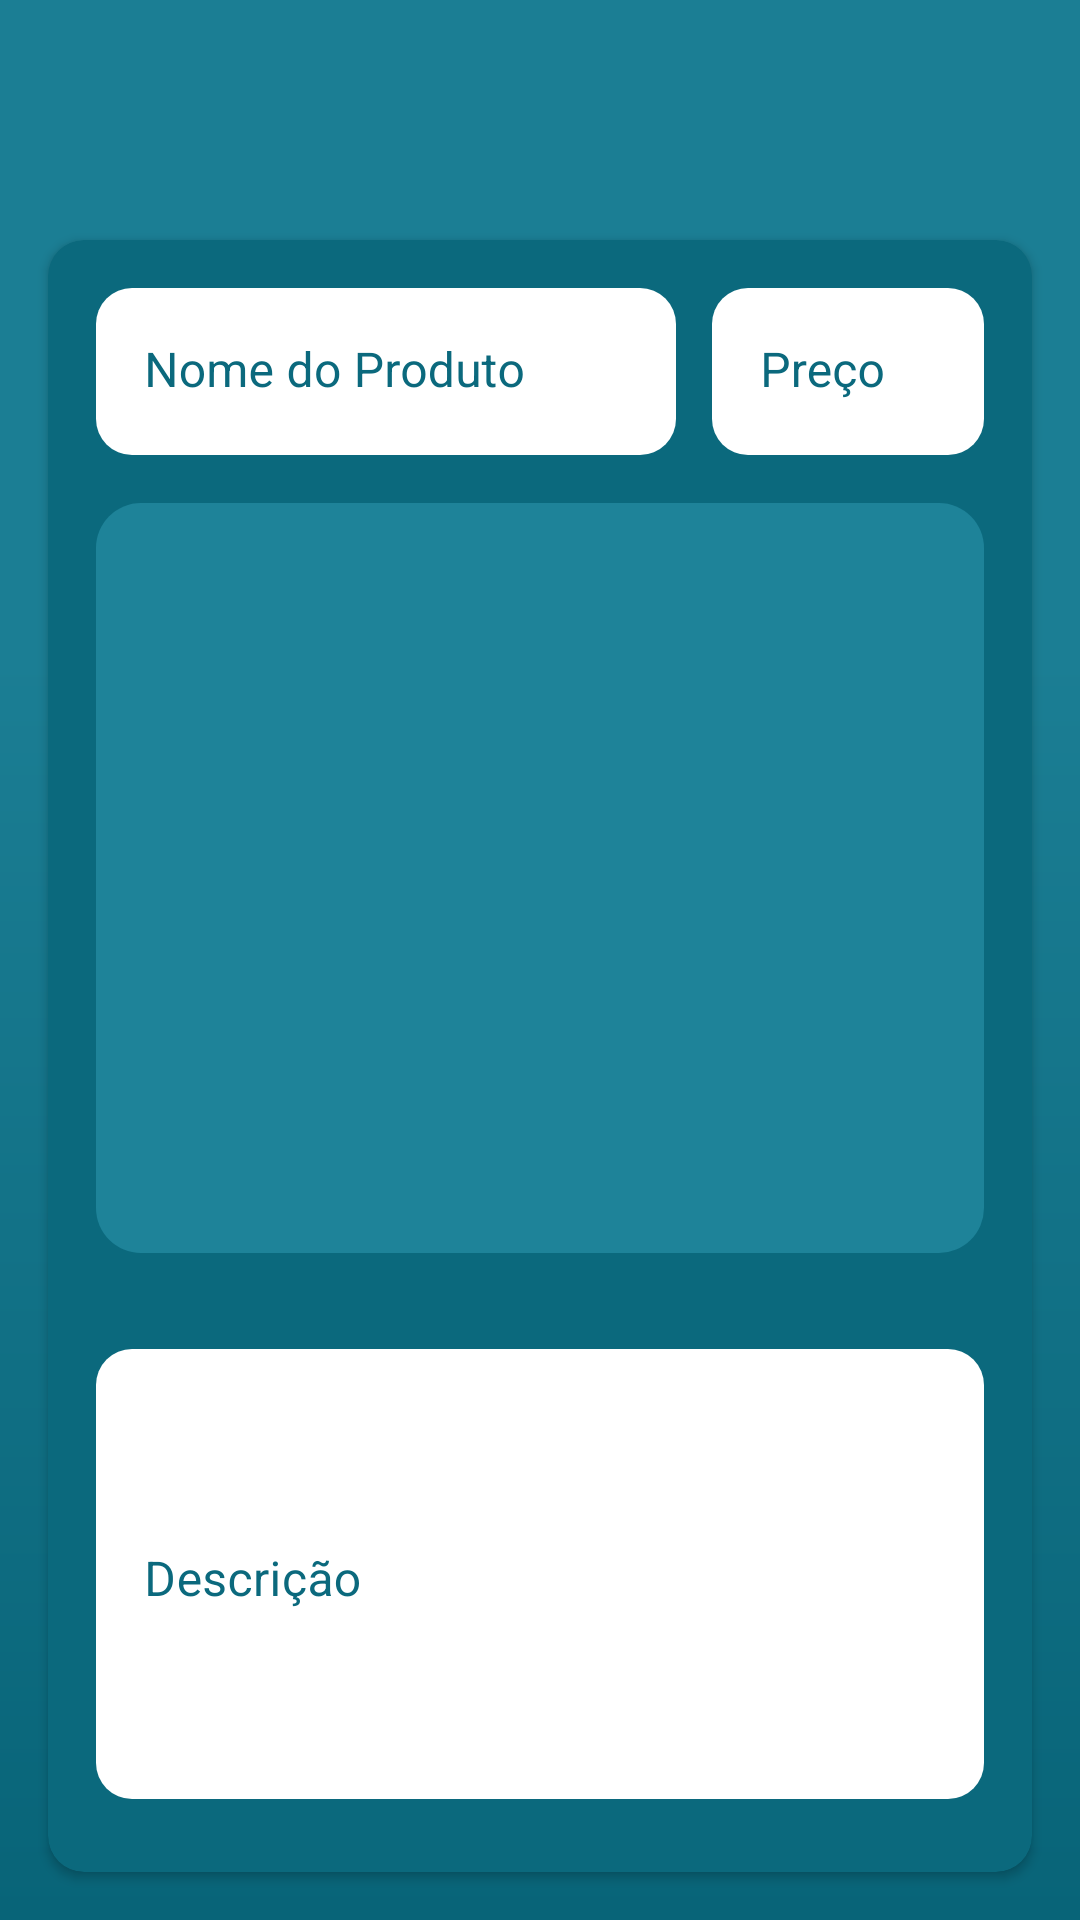

Produce the Android XML layout that renders to this screen, including the resource entries it uses.
<!-- AndroidManifest.xml: application theme Theme.Owlx -->
<!-- res/layout/activity_my_product.xml -->
<?xml version="1.0" encoding="utf-8"?>
<LinearLayout xmlns:android="http://schemas.android.com/apk/res/android"
    xmlns:tools="http://schemas.android.com/tools"
    xmlns:app="http://schemas.android.com/apk/res-auto"
    android:layout_width="match_parent"
    android:layout_height="match_parent"
    tools:context=".product.MyProductActivity"
    android:orientation="vertical"
    android:gravity="center"
    android:background="@drawable/bg_start_menus">

    <LinearLayout
        android:layout_width="match_parent"
        android:layout_height="match_parent"
        android:orientation="vertical"
        >

        <Button
            android:id="@+id/back_btn"
            android:layout_width="58dp"
            android:layout_height="wrap_content"
            android:layout_marginTop="16dp"
            android:layout_marginStart="16dp"
            android:background="@drawable/invisible_button"
            android:drawableLeft="@drawable/baseline_arrow_back_24"
            android:drawableTint="@color/white"/>

        <androidx.cardview.widget.CardView
            android:layout_width="match_parent"
            android:layout_height="wrap_content"
            android:layout_margin="16dp"
            app:cardCornerRadius="12dp"
            android:backgroundTint="@color/dark_cyan">

            <LinearLayout
                android:layout_width="match_parent"
                android:layout_height="match_parent"
                android:orientation="vertical"
                android:paddingHorizontal="16dp">

                <LinearLayout
                    android:layout_width="match_parent"
                    android:layout_height="wrap_content"
                    android:layout_marginTop="16dp">

                    <com.google.android.material.textfield.TextInputLayout
                        android:layout_width="wrap_content"
                        android:layout_height="wrap_content"
                        android:layout_marginEnd="12dp"
                        android:hint="Nome do Produto"
                        app:boxBackgroundColor="@color/white"
                        android:textColorHint="@color/dark_cyan"
                        android:layout_weight="8"
                        app:boxCornerRadiusTopStart="12dp"
                        app:boxCornerRadiusTopEnd="12dp"
                        app:boxCornerRadiusBottomStart="12dp"
                        app:boxCornerRadiusBottomEnd="12dp"
                        app:boxStrokeWidth="0dp">

                        <EditText
                            android:id="@+id/input_name_product"
                            android:layout_width="match_parent"
                            android:layout_height="wrap_content"
                            android:inputType="text"
                            android:textColorHighlight="@color/light_pink"
                            android:textColor="@color/dark_cyan" />

                    </com.google.android.material.textfield.TextInputLayout>

                    <com.google.android.material.textfield.TextInputLayout
                        android:layout_width="wrap_content"
                        android:layout_height="wrap_content"
                        android:hint="@string/price"
                        app:boxBackgroundColor="@color/white"
                        android:textColorHint="@color/dark_cyan"
                        android:layout_weight="2"
                        app:boxCornerRadiusTopStart="12dp"
                        app:boxCornerRadiusTopEnd="12dp"
                        app:boxCornerRadiusBottomStart="12dp"
                        app:boxCornerRadiusBottomEnd="12dp"
                        app:boxStrokeWidth="0dp">

                        <EditText
                            android:id="@+id/input_price_product"
                            android:layout_width="match_parent"
                            android:layout_height="wrap_content"
                            android:inputType="numberDecimal"
                            android:textColorHighlight="@color/light_pink"
                            android:textColor="@color/dark_cyan"/>

                    </com.google.android.material.textfield.TextInputLayout>

                </LinearLayout>

                <LinearLayout
                    android:layout_width="match_parent"
                    android:layout_height="250dp"
                    android:layout_marginTop="16dp"
                    android:layout_marginBottom="16dp"
                    android:background="@drawable/border_linear">

                    <ImageView
                        android:id="@+id/product_image"
                        android:layout_width="match_parent"
                        android:layout_height="250dp"/>

                </LinearLayout>

                <LinearLayout
                    android:layout_width="match_parent"
                    android:layout_height="150dp"
                    android:layout_marginTop="16dp"
                    android:background="@drawable/border_linear">

                    <com.google.android.material.textfield.TextInputLayout
                        android:layout_width="match_parent"
                        android:layout_height="match_parent"
                        android:hint="@string/description"
                        app:boxBackgroundColor="@color/white"
                        android:textColorHint="@color/dark_cyan"
                        app:boxCornerRadiusTopStart="12dp"
                        app:boxCornerRadiusTopEnd="12dp"
                        app:boxCornerRadiusBottomStart="12dp"
                        app:boxCornerRadiusBottomEnd="12dp"
                        app:boxStrokeWidth="0dp">

                        <EditText
                            android:id="@+id/input_description_product"
                            android:layout_width="match_parent"
                            android:layout_height="match_parent"
                            android:inputType="textMultiLine"
                            android:maxLines="5"
                            android:textColorHighlight="@color/light_pink"
                            android:textColor="@color/dark_cyan"
                            android:gravity="start"/>

                    </com.google.android.material.textfield.TextInputLayout>

                </LinearLayout>

                <LinearLayout
                    android:layout_width="match_parent"
                    android:layout_height="wrap_content"
                    android:layout_marginTop="32dp"
                    android:layout_marginBottom="16dp"
                    android:orientation="horizontal">

                    <Button
                        android:id="@+id/delete_product_btn"
                        android:layout_width="wrap_content"
                        android:layout_height="wrap_content"
                        android:text="@string/delete"
                        android:textAllCaps="false"
                        android:textSize="18sp"
                        android:backgroundTint="#e40000"
                        android:textColor="@color/white"
                        android:layout_weight="1"
                        android:layout_marginEnd="16dp"/>

                    <Button
                        android:id="@+id/update_product_btn"
                        android:layout_width="wrap_content"
                        android:layout_height="wrap_content"
                        android:text="@string/update_btn"
                        android:textAllCaps="false"
                        android:textSize="18sp"
                        android:backgroundTint="@color/light_cyan"
                        android:textColor="@color/white"
                        android:layout_weight="1"
                        android:layout_marginStart="16dp"/>

                </LinearLayout>

            </LinearLayout>

        </androidx.cardview.widget.CardView>

    </LinearLayout>

</LinearLayout>
<!-- resources referenced by this layout -->
<resources>
  <color name="dark_cyan">#0B697D</color>
  <color name="light_cyan">#1E8399</color>
  <color name="light_pink">#ED8F8F</color>
  <color name="white">#FFFFFFFF</color>
  <!-- drawable bg_start_menus (drawable) -->
  <vector xmlns:android="http://schemas.android.com/apk/res/android"
      xmlns:aapt="http://schemas.android.com/aapt"
      android:width="360dp"
      android:height="640dp"
      android:viewportWidth="360"
      android:viewportHeight="640">
    <path
        android:pathData="M0,0h360v640h-360z">
      <aapt:attr name="android:fillColor">
        <gradient 
            android:startX="180"
            android:startY="0"
            android:endX="180"
            android:endY="640"
            android:type="linear">
          <item android:offset="0.34" android:color="#FF1B7E94"/>
          <item android:offset="1" android:color="#FF086478"/>
        </gradient>
      </aapt:attr>
    </path>
  </vector>
  <!-- drawable border_linear (drawable) -->
  <?xml version="1.0" encoding="utf-8"?>
  <shape xmlns:android="http://schemas.android.com/apk/res/android">
      <solid android:color="@color/light_cyan"/>
      <corners android:radius="15dp"/>
  </shape>
  <string name="delete">Deletar</string>
  <string name="description">Descrição</string>
  <string name="price">Preço</string>
  <string name="update_btn">Atualizar</string>
  <style name="Theme.Owlx" parent="Theme.MaterialComponents.DayNight.DarkActionBar">
          
          <item name="colorPrimary">@color/purple_500</item>
          <item name="colorPrimaryVariant">@color/purple_700</item>
          <item name="colorOnPrimary">@color/white</item>
          
          <item name="colorSecondary">@color/teal_200</item>
          <item name="colorSecondaryVariant">@color/teal_700</item>
          <item name="colorOnSecondary">@color/black</item>
          
          <item name="android:statusBarColor">?attr/colorPrimaryVariant</item>
          
          <item name="android:forceDarkAllowed" tools:targetApi="q">false</item>
      </style>
  <color name="purple_500">#FF6200EE</color>
  <color name="purple_700">#FF3700B3</color>
  <color name="teal_200">#FF03DAC5</color>
  <color name="teal_700">#FF018786</color>
  <color name="black">#FF000000</color>
</resources>
